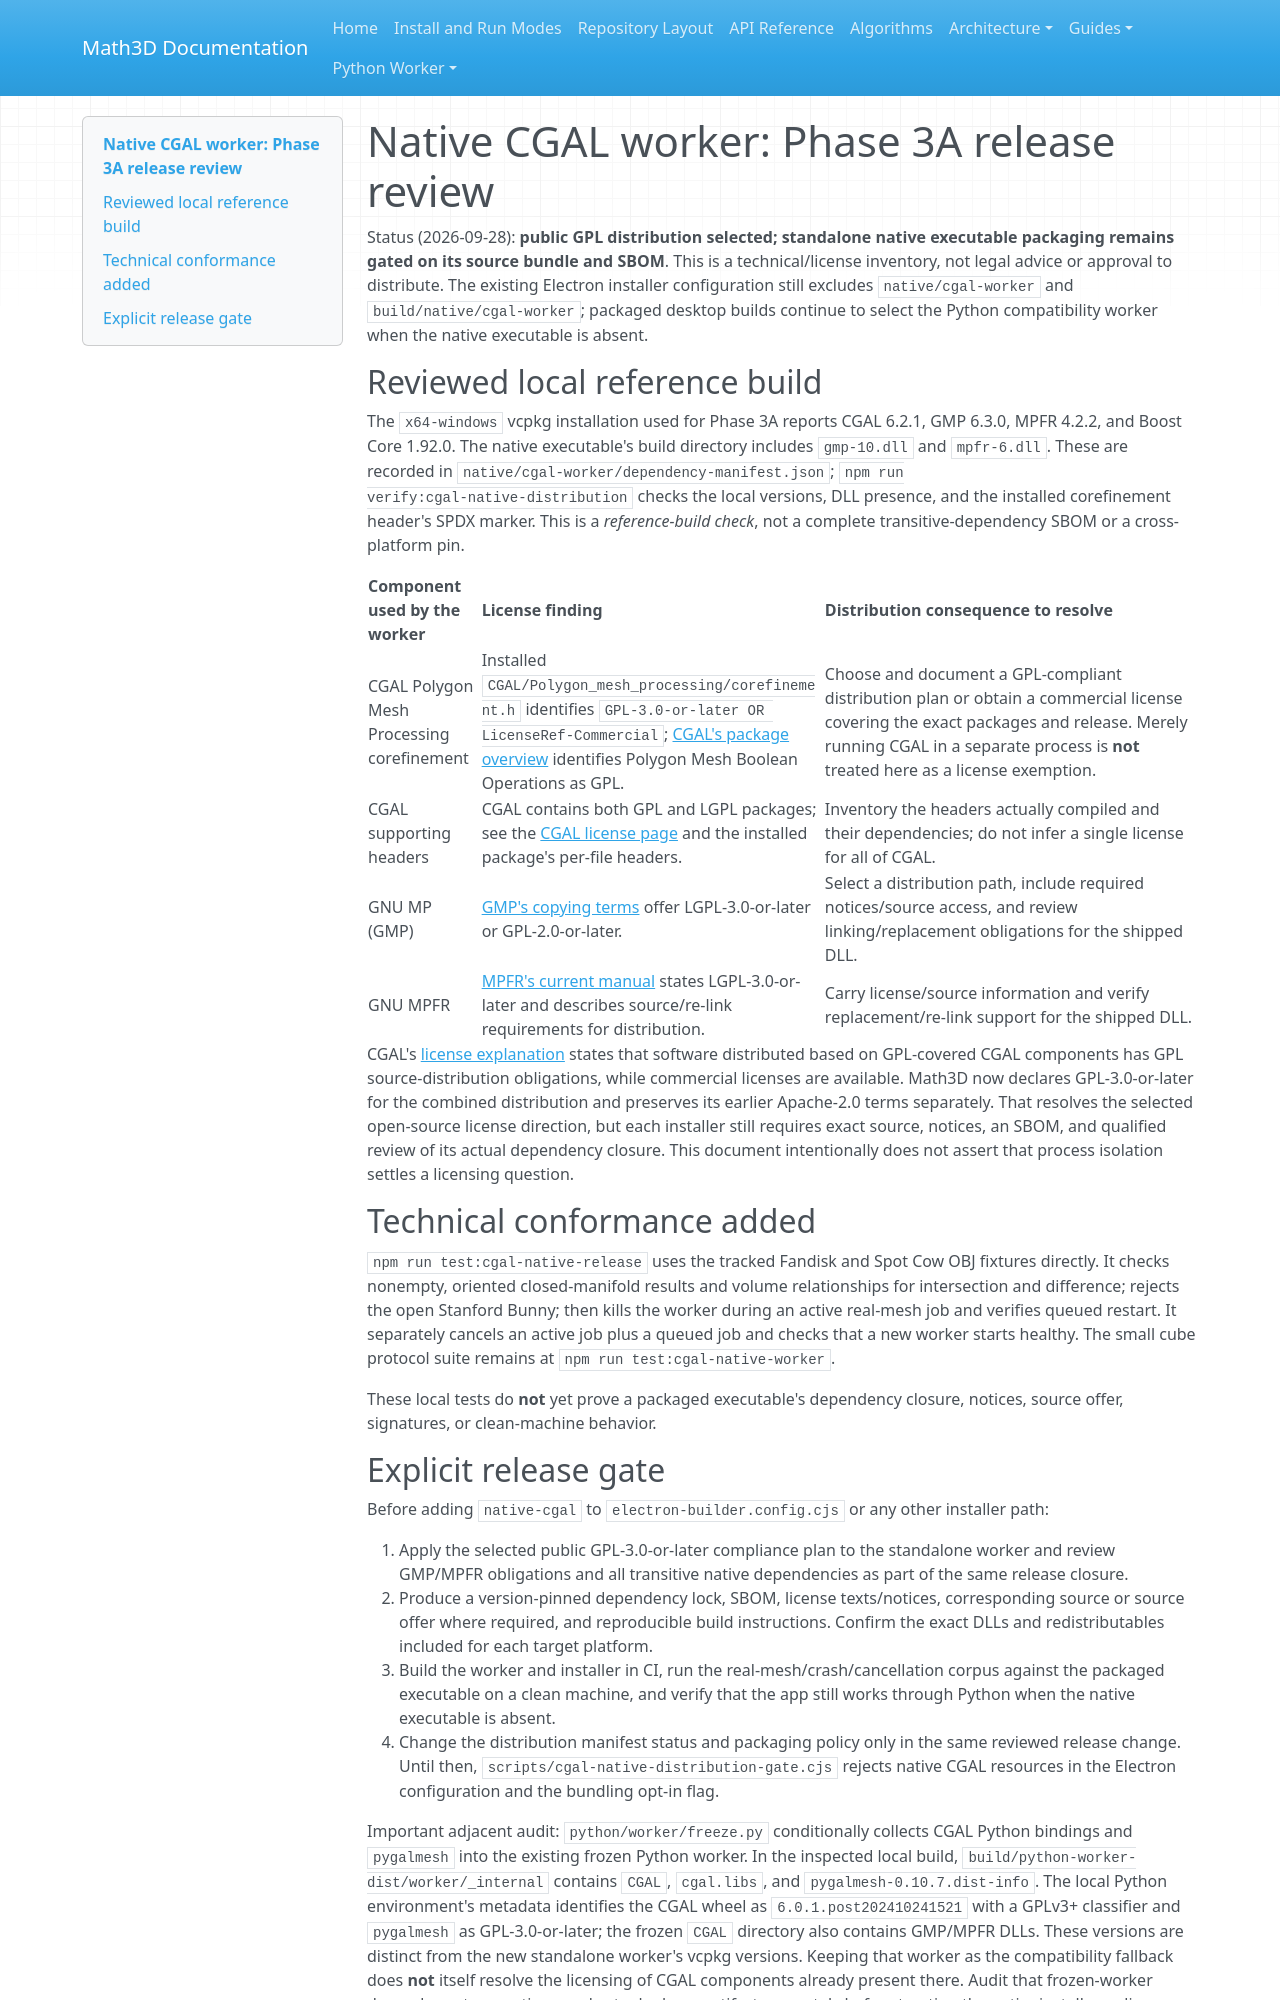

repository: expert10000/Math3D · page: native-cgal-distribution-review/index.html · generator: mkdocs

# Native CGAL worker: Phase 3A release review

Status (2026-09-28): **public GPL distribution selected; standalone native
executable packaging remains gated on its source bundle and SBOM**. This is a
technical/license inventory, not legal advice or approval to distribute. The
existing Electron installer configuration still excludes `native/cgal-worker`
and `build/native/cgal-worker`; packaged desktop builds continue to select the
Python compatibility worker when the native executable is absent.

## Reviewed local reference build

The `x64-windows` vcpkg installation used for Phase 3A reports CGAL 6.2.1,
GMP 6.3.0, MPFR 4.2.2, and Boost Core 1.92.0. The native executable's build
directory includes `gmp-10.dll` and `mpfr-6.dll`. These are recorded in
`native/cgal-worker/dependency-manifest.json`; `npm run
verify:cgal-native-distribution` checks the local versions, DLL presence, and
the installed corefinement header's SPDX marker. This is a *reference-build
check*, not a complete transitive-dependency SBOM or a cross-platform pin.

| Component used by the worker | License finding | Distribution consequence to resolve |
| --- | --- | --- |
| CGAL Polygon Mesh Processing corefinement | Installed `CGAL/Polygon_mesh_processing/corefinement.h` identifies `GPL-3.0-or-later OR LicenseRef-Commercial`; [CGAL's package overview](https://doc.cgal.org/latest/Manual/packages.html) identifies Polygon Mesh Boolean Operations as GPL. | Choose and document a GPL-compliant distribution plan or obtain a commercial license covering the exact packages and release. Merely running CGAL in a separate process is **not** treated here as a license exemption. |
| CGAL supporting headers | CGAL contains both GPL and LGPL packages; see the [CGAL license page](https://www.cgal.org/license.html) and the installed package's per-file headers. | Inventory the headers actually compiled and their dependencies; do not infer a single license for all of CGAL. |
| GNU MP (GMP) | [GMP's copying terms](https://gmplib.org/manual/Copying.html) offer LGPL-3.0-or-later or GPL-2.0-or-later. | Select a distribution path, include required notices/source access, and review linking/replacement obligations for the shipped DLL. |
| GNU MPFR | [MPFR's current manual](https://mpfr.org/mpfr-current/mpfr.html) states LGPL-3.0-or-later and describes source/re-link requirements for distribution. | Carry license/source information and verify replacement/re-link support for the shipped DLL. |

CGAL's [license explanation](https://doc.cgal.org/latest/Manual/license.html)
states that software distributed based on GPL-covered CGAL components has GPL
source-distribution obligations, while commercial licenses are available.
Math3D now declares GPL-3.0-or-later for the combined distribution and
preserves its earlier Apache-2.0 terms separately. That resolves the selected
open-source license direction, but each installer still requires exact source,
notices, an SBOM, and qualified review of its actual dependency closure. This
document intentionally does not assert that process isolation settles a
licensing question.

## Technical conformance added

`npm run test:cgal-native-release` uses the tracked Fandisk and Spot Cow OBJ
fixtures directly. It checks nonempty, oriented closed-manifold results and
volume relationships for intersection and difference; rejects the open
Stanford Bunny; then kills the worker during an active real-mesh job and
verifies queued restart. It separately cancels an active job plus a queued job
and checks that a new worker starts healthy. The small cube protocol suite
remains at `npm run test:cgal-native-worker`.

These local tests do **not** yet prove a packaged executable's dependency
closure, notices, source offer, signatures, or clean-machine behavior.
